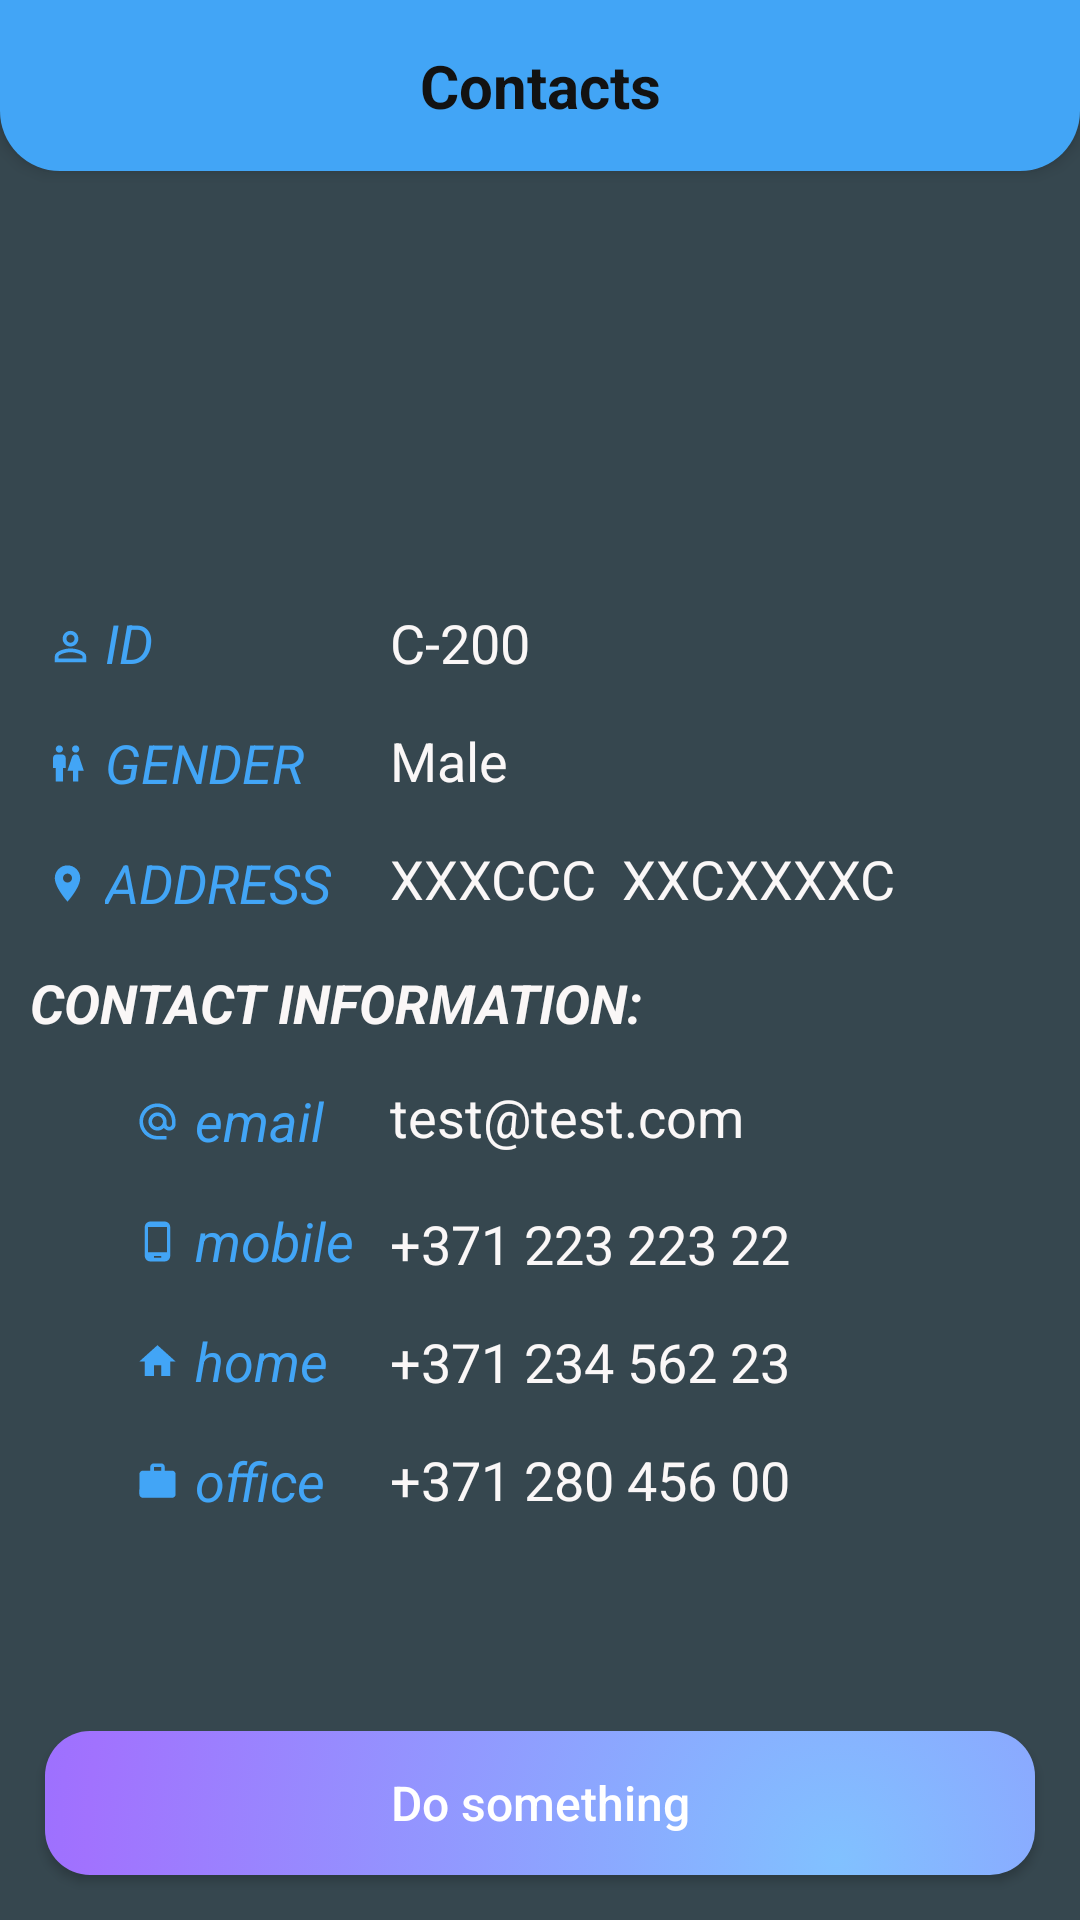

This screen was rendered from an Android layout file. Write that file and the resources it references.
<!-- AndroidManifest.xml: application theme Theme.GalaDarbs -->
<!-- res/layout/second_homework_activity_contact.xml -->
<?xml version="1.0" encoding="utf-8"?>
<androidx.constraintlayout.widget.ConstraintLayout xmlns:android="http://schemas.android.com/apk/res/android"
    xmlns:tools="http://schemas.android.com/tools"
    android:layout_width="match_parent"
    android:layout_height="match_parent"
    android:background="@color/light_black"
    xmlns:app="http://schemas.android.com/apk/res-auto">

    <androidx.constraintlayout.widget.ConstraintLayout
        android:layout_width="match_parent"
        android:layout_height="wrap_content"
        android:padding="5dp"
        android:elevation="3dp"
        android:background="@drawable/background_rounded_bottom_shape"
        app:layout_constraintLeft_toLeftOf="parent"
        app:layout_constraintRight_toRightOf="parent"
        app:layout_constraintTop_toTopOf="parent"
        android:id="@+id/cl_contact_header">

        <TextView
            android:layout_width="wrap_content"
            android:layout_height="wrap_content"
            app:layout_constraintLeft_toLeftOf="parent"
            app:layout_constraintRight_toRightOf="parent"
            app:layout_constraintTop_toTopOf="parent"
            android:text="@string/contacts"
            android:padding="10dp"
            android:textSize="20sp"
            android:textStyle="bold"
            android:textColor="@color/allmostBlack"
            android:id="@+id/tv_header_title"/>
    </androidx.constraintlayout.widget.ConstraintLayout>

    <Button
        android:layout_width="wrap_content"
        android:layout_height="wrap_content"
        app:layout_constraintRight_toLeftOf="@+id/iv_profile_image"
        app:layout_constraintTop_toBottomOf="@+id/cl_contact_header"
        android:drawableLeft="@drawable/ic_baseline_arrow_back_24"
        android:drawableTint="@color/blue"
        android:layout_marginRight="48dp"
        android:background="@null"
        android:id="@+id/btn_back"/>


    <ImageView
        android:layout_width="100dp"
        android:layout_height="100dp"
        app:layout_constraintLeft_toLeftOf="parent"
        app:layout_constraintRight_toRightOf="parent"
        app:layout_constraintTop_toBottomOf="@+id/cl_contact_header"
        android:background="@drawable/background_circle_shape"
        android:src="@drawable/ic_baseline_emoji_people_24"
        android:padding="5dp"
        android:layout_marginTop="30dp"
        app:tint="@color/white"
        android:id="@+id/iv_profile_image"/>



    <RelativeLayout
        android:layout_width="match_parent"
        android:layout_height="wrap_content"
        app:layout_constraintLeft_toLeftOf="parent"
        app:layout_constraintRight_toRightOf="parent"
        app:layout_constraintTop_toBottomOf="@+id/iv_profile_image"
        android:gravity="center"
        android:layout_marginLeft="10dp"
        android:layout_marginRight="10dp"
        android:id="@+id/rl_contactInfo">

        
        <LinearLayout
            android:layout_width="match_parent"
            android:layout_height="wrap_content"
            android:orientation="vertical"
            app:layout_constraintLeft_toLeftOf="parent"
            app:layout_constraintRight_toRightOf="parent"
            android:id="@+id/ll_names">

            <TextView
                android:layout_width="wrap_content"
                android:layout_height="wrap_content"
                android:drawableLeft="@drawable/ic_id_foreground"
                android:drawableTint="@color/blue"
                android:text="ID"
                android:layout_marginRight="60dp"
                android:textSize="18sp"
                android:textStyle="italic"
                android:textColor="@color/blue"
                android:layout_marginTop="15dp"
                android:id="@+id/tv_idName"/>

            <TextView
                android:layout_width="wrap_content"
                android:layout_height="wrap_content"
                app:layout_constraintLeft_toLeftOf="parent"
                android:drawableLeft="@drawable/ic_gender_foreground"
                android:drawableTint="@color/blue"
                android:text="GENDER"
                android:layout_marginRight="60dp"
                android:textSize="18sp"
                android:textStyle="italic"
                android:textColor="@color/blue"
                android:layout_marginTop="15dp"
                android:id="@+id/tv_genderName"/>

            <TextView
                android:layout_width="wrap_content"
                android:layout_height="wrap_content"
                android:drawableLeft="@drawable/ic_address_foreground"
                android:drawableTint="@color/blue"
                android:text="ADDRESS"
                android:textSize="18sp"
                android:textStyle="italic"
                android:textColor="@color/blue"
                android:layout_marginTop="15dp"
                android:id="@+id/tv_addressName"/>

            <TextView
                android:layout_width="wrap_content"
                android:layout_height="wrap_content"
                android:text="CONTACT INFORMATION:"
                android:textSize="18sp"
                android:textStyle="bold|italic"
                android:textColor="@color/allmostWhite"
                android:layout_marginTop="15dp"
                android:id="@+id/tv_infoName"/>

            <TextView
                android:id="@+id/tv_emailName"
                android:layout_width="wrap_content"
                android:layout_height="wrap_content"
                android:layout_marginLeft="30dp"
                android:layout_marginTop="15dp"
                android:drawableLeft="@drawable/ic_email_foreground"
                android:drawableTint="@color/blue"
                android:text="email"
                android:textColor="@color/blue"
                android:textSize="18sp"
                android:textStyle="italic" />

            <TextView
                android:layout_width="wrap_content"
                android:layout_height="wrap_content"
                android:drawableLeft="@drawable/ic_mobile_foreground"
                android:drawableTint="@color/blue"
                android:layout_marginLeft="30dp"
                android:text="mobile"
                android:textSize="18sp"
                android:textStyle="italic"
                android:textColor="@color/blue"
                android:layout_marginTop="15dp"
                android:id="@+id/tv_phoneName"/>

            <TextView
                android:layout_width="wrap_content"
                android:layout_height="wrap_content"
                android:drawableLeft="@drawable/ic_home_foreground"
                android:drawableTint="@color/blue"
                android:layout_marginLeft="30dp"
                android:text="home"
                android:textSize="18sp"
                android:textStyle="italic"
                android:textColor="@color/blue"
                android:layout_marginTop="15dp"
                android:id="@+id/tv_homeName"/>

            <TextView
                android:layout_width="wrap_content"
                android:layout_height="wrap_content"
                android:drawableLeft="@drawable/ic_office_foreground"
                android:drawableTint="@color/blue"
                android:layout_marginLeft="30dp"
                android:text="office"
                android:textSize="18sp"
                android:textStyle="italic"
                android:textColor="@color/blue"
                android:layout_marginTop="15dp"
                android:id="@+id/tv_officeName"/>
        </LinearLayout>

        
        <LinearLayout
            android:layout_width="match_parent"
            android:layout_height="wrap_content"
            android:orientation="vertical"
            android:layout_marginLeft="120dp"
            android:id="@+id/ll_gender">

            <TextView
                android:layout_width="wrap_content"
                android:layout_height="wrap_content"
                android:text="C-200"
                android:textSize="18sp"
                android:textColor="@color/allmostWhite"
                android:layout_marginTop="15dp"
                android:id="@+id/tv_id"/>

            <TextView
                android:layout_width="wrap_content"
                android:layout_height="wrap_content"
                android:text="Male"
                android:textSize="18sp"
                android:textColor="@color/allmostWhite"
                android:layout_marginTop="15dp"
                android:id="@+id/tv_gender"/>

            <TextView
                android:layout_width="wrap_content"
                android:layout_height="wrap_content"
                android:text="XXXCCC  XXCXXXXC"
                android:textSize="18sp"
                android:textColor="@color/allmostWhite"
                android:layout_marginTop="15dp"
                android:id="@+id/tv_address"/>

            <TextView
                android:layout_width="wrap_content"
                android:layout_height="wrap_content"
                android:paddingTop="40dp"
                android:layout_marginBottom="3dp"
                android:text="test@test.com"
                android:textSize="18sp"
                android:textColor="@color/allmostWhite"
                android:layout_marginTop="15dp"
                android:id="@+id/tv_email"/>

            <TextView
                android:layout_width="wrap_content"
                android:layout_height="wrap_content"
                app:layout_constraintTop_toBottomOf="@+id/tv_email"
                android:text="+371 223 223 22"
                android:textSize="18sp"
                android:textColor="@color/allmostWhite"
                android:layout_marginTop="15dp"
                android:id="@+id/tv_phone"/>

            <TextView
                android:layout_width="wrap_content"
                android:layout_height="wrap_content"
                app:layout_constraintTop_toBottomOf="@+id/tv_phone"
                android:text="+371 234 562 23"
                android:textSize="18sp"
                android:textColor="@color/allmostWhite"
                android:layout_marginTop="15dp"
                android:id="@+id/tv_home"/>

            <TextView
                android:layout_width="wrap_content"
                android:layout_height="wrap_content"
                app:layout_constraintTop_toBottomOf="@+id/tv_home"
                android:text="+371 280 456 00"
                android:textSize="18sp"
                android:textColor="@color/allmostWhite"
                android:layout_marginTop="15dp"
                android:id="@+id/tv_office"/>

        </LinearLayout>
    </RelativeLayout>


    <Button
        android:layout_width="match_parent"
        android:layout_height="wrap_content"
        app:layout_constraintLeft_toLeftOf="parent"
        app:layout_constraintRight_toRightOf="parent"
        app:layout_constraintBottom_toBottomOf="parent"
        android:text="Do something"
        style="@style/blue_button"
        android:id="@+id/btn_do_something"/>
</androidx.constraintlayout.widget.ConstraintLayout>
<!-- resources referenced by this layout -->
<resources>
  <color name="allmostBlack">#121212</color>
  <color name="allmostWhite">#faf7f7</color>
  <color name="blue">#42a5f6</color>
  <color name="light_black">#36474f</color>
  <color name="white">#FFFFFFFF</color>
  <!-- drawable background_rounded_bottom_shape (drawable) -->
  <?xml version="1.0" encoding="utf-8"?>
  <shape xmlns:android="http://schemas.android.com/apk/res/android"
      android:shape="rectangle"
      >
      <corners android:topLeftRadius="0dp"
              android:topRightRadius="0dp"
          android:bottomLeftRadius="20dp"
          android:bottomRightRadius="20dp"/>
  
      <solid android:color="@color/blue"/>
  </shape>
  <!-- drawable ic_home_foreground (drawable) -->
  <vector xmlns:android="http://schemas.android.com/apk/res/android"
      android:width="25dp"
      android:height="25dp"
      android:viewportWidth="108"
      android:viewportHeight="108"
      android:tint="#000000">
    <group android:scaleX="2.61"
        android:scaleY="2.61"
        android:translateX="22.68"
        android:translateY="22.68">
      <path
          android:fillColor="@android:color/white"
          android:pathData="M10,20v-6h4v6h5v-8h3L12,3 2,12h3v8z"/>
    </group>
  </vector>
  <string name="contacts">Contacts</string>
  <style name="Theme.GalaDarbs" parent="Theme.AppCompat.Light.NoActionBar">
          
          <item name="colorPrimary">@color/purple_500</item>
          <item name="colorPrimaryVariant">@color/purple_700</item>
          <item name="colorOnPrimary">@color/white</item>
          
          <item name="colorSecondary">@color/teal_200</item>
          <item name="colorSecondaryVariant">@color/teal_700</item>
          <item name="colorOnSecondary">@color/black</item>
          
          <item name="android:statusBarColor" tools:targetApi="l">?attr/colorPrimaryVariant</item>
          
      </style>
  <color name="purple_500">#FF6200EE</color>
  <color name="purple_700">#FF3700B3</color>
  <color name="teal_200">#FF03DAC5</color>
  <color name="teal_700">#FF018786</color>
  <color name="black">#FF000000</color>
  <!-- drawable background_focused_gradient_button (drawable) -->
  <?xml version="1.0" encoding="utf-8"?>
  <shape xmlns:android="http://schemas.android.com/apk/res/android"
      android:shape="rectangle"
      >
  
      <corners android:radius="15dp"/>
      <gradient android:type="radial"
          android:gradientRadius="800dp"
          android:centerY="90%"
          android:centerX="20%"
          android:startColor="@color/gradient_button_3"
          android:centerColor="@color/gradient_button_2"
          android:endColor="@color/gradient_button_1"/>
  
  </shape>
  <!-- drawable background_disabled_gradient_button (drawable) -->
  <?xml version="1.0" encoding="utf-8"?>
  <shape xmlns:android="http://schemas.android.com/apk/res/android"
      android:shape="rectangle"
      >
  
      <corners android:radius="15dp"/>
      <gradient android:type="radial"
          android:gradientRadius="650dp"
          android:centerY="50%"
          android:centerX="30%"
          android:startColor="@color/gradient_button_1d"
          android:centerColor="@color/gradient_button_2d"
          android:endColor="@color/gradient_button_3d"/>
  
  </shape>
  <!-- drawable background_default_gradient_button (drawable) -->
  <?xml version="1.0" encoding="utf-8"?>
  <shape xmlns:android="http://schemas.android.com/apk/res/android"
      android:shape="rectangle"
      >
  
      <corners android:radius="15dp"/>
      <gradient android:type="radial"
          android:gradientRadius="500dp"
          android:centerY="90%"
          android:centerX="80%"
          android:startColor="@color/gradient_button_1"
          android:centerColor="@color/gradient_button_2"
          android:endColor="@color/gradient_button_3"/>
  
  </shape>
  <color name="gradient_button_3">#6A57FF</color>
  <color name="gradient_button_2">#A172FE</color>
  <color name="gradient_button_1">#81C1FF</color>
  <color name="gradient_button_1d">#b09b9b</color>
  <color name="gradient_button_2d">#969696</color>
  <color name="gradient_button_3d">#5c5c5c</color>
</resources>
